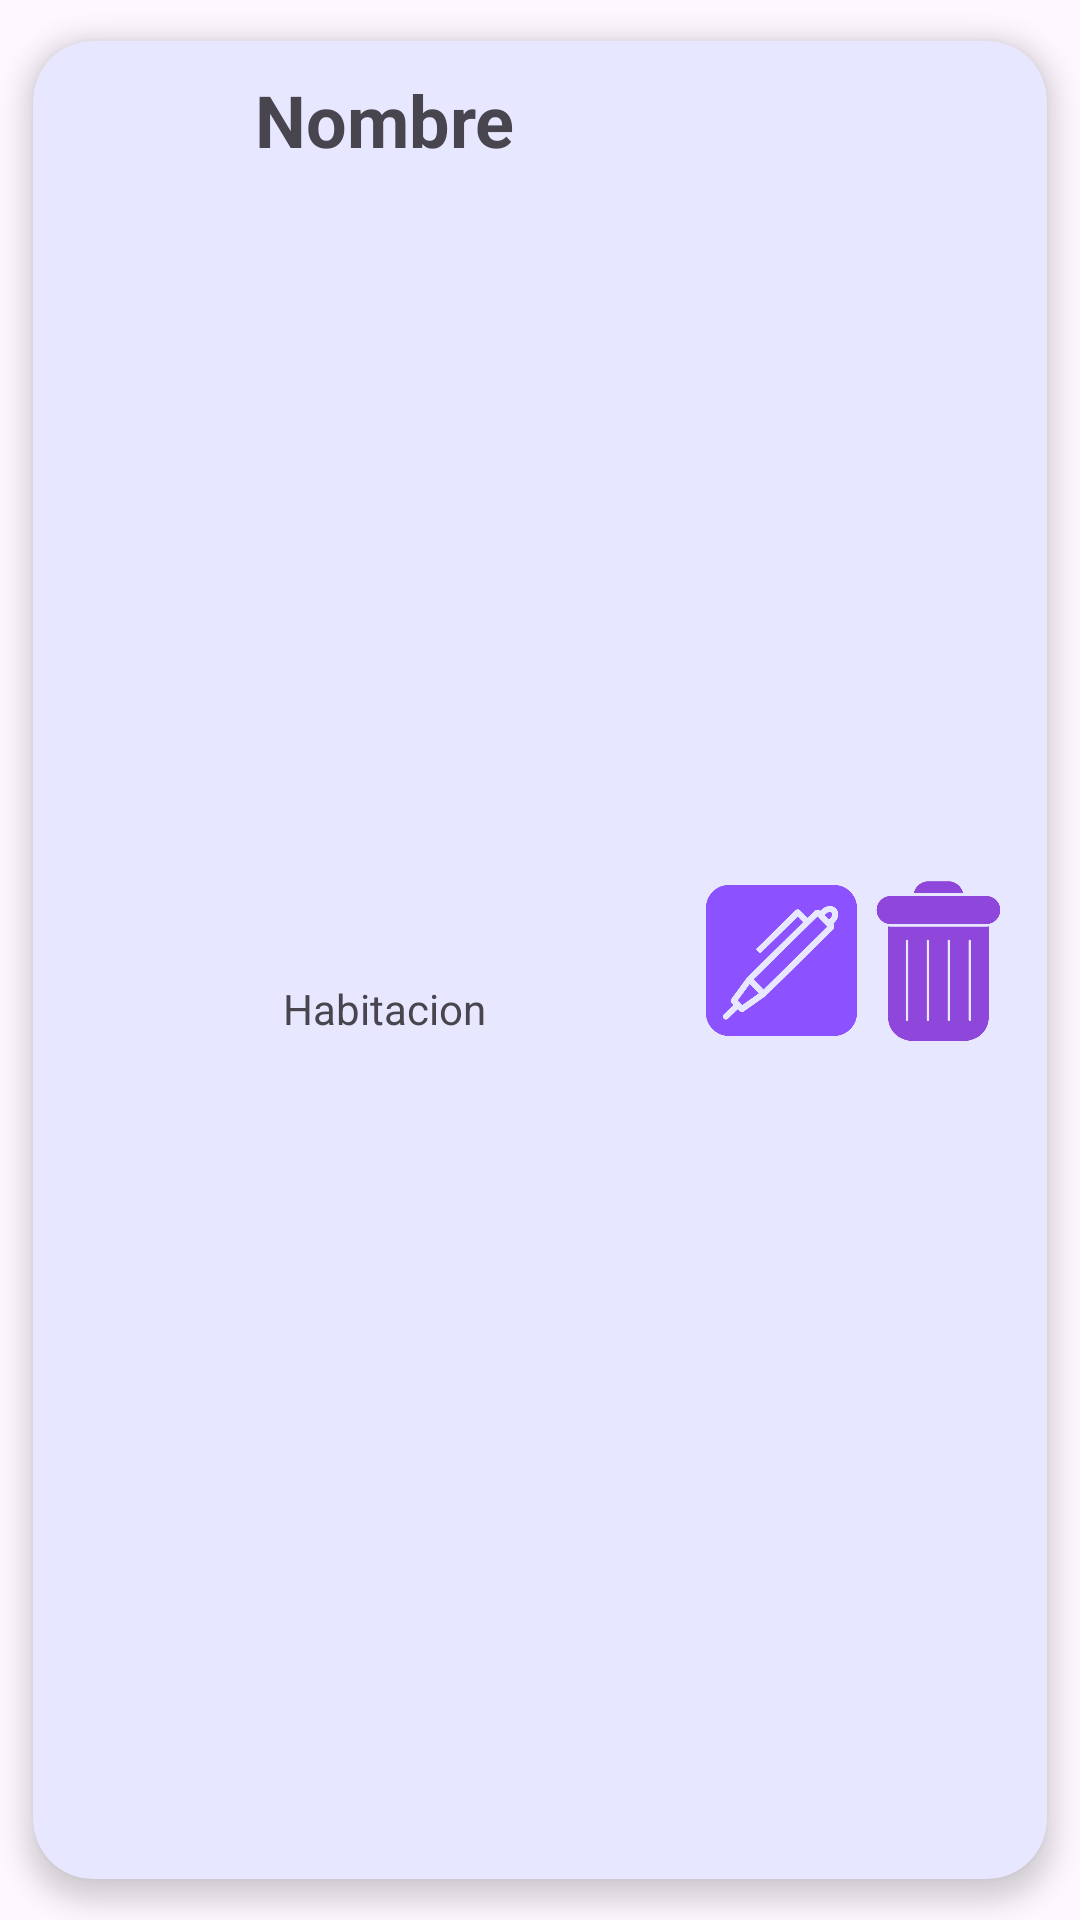

The Android layout XML behind this screen, and the referenced resources:
<!-- AndroidManifest.xml: application theme Theme.DLPHsv -->
<!-- res/layout/cardhabitaciones.xml -->
<androidx.cardview.widget.CardView xmlns:android="http://schemas.android.com/apk/res/android"
    xmlns:app="http://schemas.android.com/apk/res-auto"
    xmlns:tools="http://schemas.android.com/tools"
    android:id="@+id/main"
    android:layout_width="match_parent"
    android:layout_height="170dp"
    android:background="@color/white"
    app:cardBackgroundColor="#E7E8FF"
    app:cardCornerRadius="20dp"
    app:cardElevation="5dp"
    app:cardUseCompatPadding="true"
    app:contentPadding="10dp"
    tools:context=".Expediente">

    <LinearLayout
        android:layout_width="match_parent"
        android:layout_height="match_parent"
        android:orientation="horizontal">

        <LinearLayout
            android:layout_width="match_parent"
            android:layout_height="match_parent"
            android:layout_weight="1"
            android:orientation="horizontal">

            <LinearLayout
                android:layout_width="match_parent"
                android:layout_height="match_parent"
                android:layout_weight="1"
                android:orientation="vertical">

                <TextView
                    android:id="@+id/txtnombreH"
                    android:layout_width="match_parent"
                    android:layout_height="wrap_content"
                    android:layout_weight="1"
                    android:text="Nombre"
                    android:textAlignment="center"
                    android:textSize="24sp"
                    android:textStyle="bold" />

                <TextView
                    android:id="@+id/txthabitacion"
                    android:layout_width="match_parent"
                    android:layout_height="wrap_content"
                    android:layout_weight="1"
                    android:text="Habitacion"
                    android:textAlignment="center" />

            </LinearLayout>

            <ImageView
                android:id="@+id/img_editarH"
                android:layout_width="61dp"
                android:layout_height="match_parent"
                android:layout_weight="0.1"
                app:srcCompat="@drawable/edit" />

            <ImageView
                android:id="@+id/img_borrarH"
                android:layout_width="64dp"
                android:layout_height="match_parent"
                android:layout_weight="0.1"
                app:srcCompat="@drawable/delete" />

        </LinearLayout>

    </LinearLayout>
</androidx.cardview.widget.CardView>
<!-- resources referenced by this layout -->
<resources>
  <!-- drawable delete: png bitmap (drawable, 9644 bytes) -->
  <!-- drawable edit: png bitmap (drawable, 17835 bytes) -->
  <style name="Theme.DLPHsv" parent="Base.Theme.DLPHsv" />
  <style name="Base.Theme.DLPHsv" parent="Theme.Material3.DayNight.NoActionBar">
          
          
      </style>
  <!-- not gathered from this repository: default colours our renderer supplied (Android Studio template values) -->
  <color name="white">#FFFFFFFF</color>
</resources>
